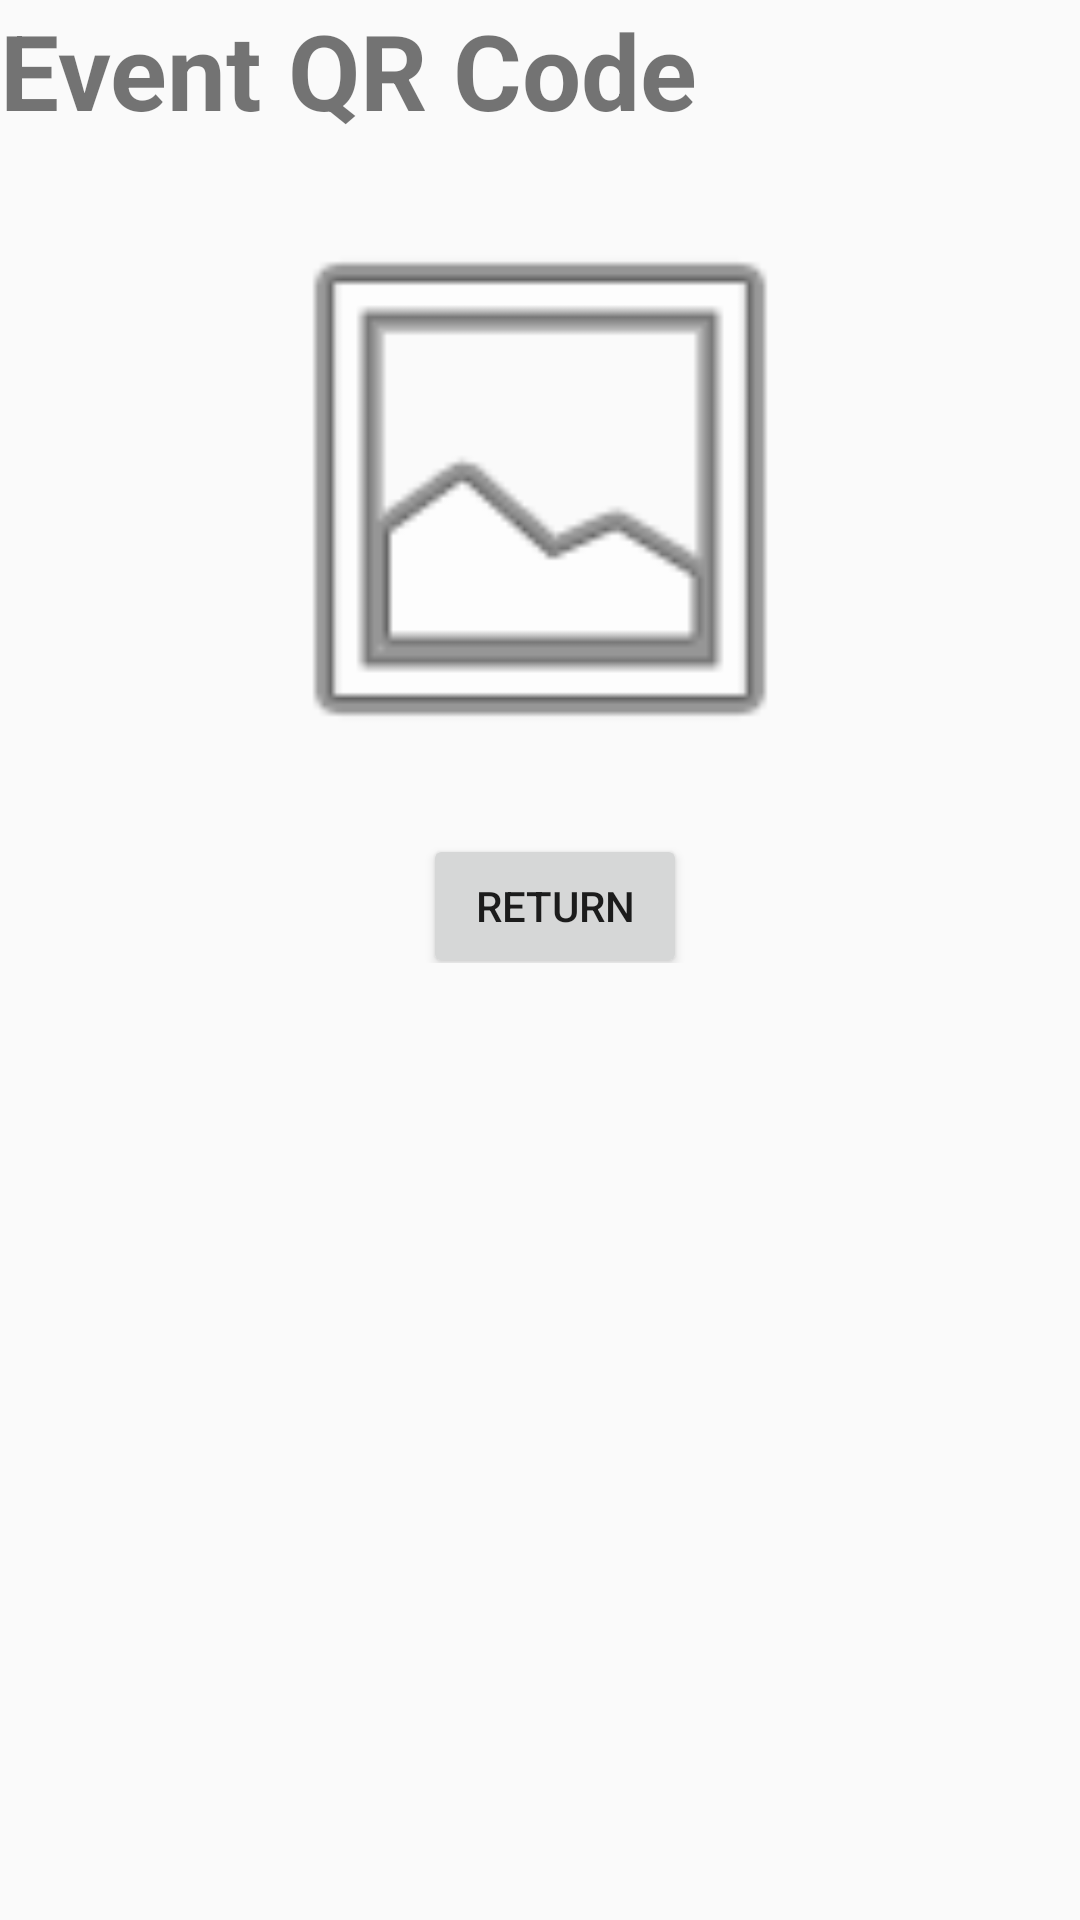

Produce the Android XML layout that renders to this screen, including the resource entries it uses.
<!-- AndroidManifest.xml: application theme Theme.EventLotterySystemApp -->
<!-- res/layout/activity_qr_code.xml -->
<?xml version="1.0" encoding="utf-8"?>
<LinearLayout xmlns:android="http://schemas.android.com/apk/res/android"
    android:orientation="vertical"
    android:layout_width="match_parent"
    android:layout_height="match_parent"
    android:layout_margin="15dp">

    <TextView
        android:layout_width="match_parent"
        android:layout_height="48dp"
        android:text="Event QR Code"
        android:textSize="35sp"
        android:textStyle="bold"/>

    <ImageView
        android:id="@+id/imageQR"
        android:layout_width="200dp"
        android:layout_height="200dp"
        android:layout_gravity="center"
        android:layout_marginTop="15dp"
        android:src="@android:drawable/ic_menu_gallery"/>

    <LinearLayout
        android:layout_width="match_parent"
        android:layout_height="wrap_content"
        android:orientation="horizontal"
        android:gravity="center">

        <Button
            android:id="@+id/returnBtn"
            android:layout_width="wrap_content"
            android:layout_height="48dp"
            android:layout_marginTop="10dp"
            android:layout_marginStart="10dp"
            android:text="Return" />

    </LinearLayout>

</LinearLayout>
<!-- resources referenced by this layout -->
<resources>
  <style name="Theme.EventLotterySystemApp" parent="Base.Theme.EventLotterySystemApp" />
  <style name="Base.Theme.EventLotterySystemApp" parent="Theme.AppCompat.Light.NoActionBar">
          
          
      </style>
</resources>
